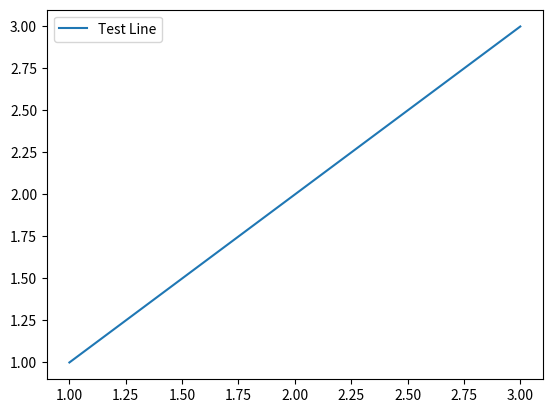

Reproduce this figure in Python.
"""
Test to reproduce the issue: legend draggable as keyword

This test should FAIL on the base commit (5c4595267ccd3daf78f5fd05693b7ecbcd575c1e)
and PASS on the head commit (73909bcb408886a22e2b84581d6b9e6d9907c813)
"""

import matplotlib.pyplot as plt
import matplotlib.legend as legend_module

def test_legend_draggable_keyword():
    """
    Test that the Legend class accepts a 'draggable' keyword argument.

    This reproduces the issue where users cannot pass draggable=True
    directly to the Legend __init__ method.
    """
    # Create a simple figure and axes
    fig, ax = plt.subplots()

    # Create some data to plot
    line, = ax.plot([1, 2, 3], [1, 2, 3], label='Test Line')

    # Try to create a legend with draggable=True keyword
    # This should work on the fixed version but fail on the buggy version
    try:
        # On the base commit, this will raise TypeError because draggable
        # is not a valid parameter
        leg = legend_module.Legend(
            ax,
            [line],
            ['Test Line'],
            draggable=True
        )
        ax.add_artist(leg)

        # Verify that the legend is actually draggable
        assert leg.get_draggable() is True, "Legend should be draggable"

        print("✓ Test passed: Legend accepts draggable keyword and is draggable")
        return True

    except TypeError as e:
        # On the base commit, we expect a TypeError about unexpected keyword argument
        if "draggable" in str(e):
            print(f"✗ Test failed (expected on base commit): {e}")
            return False
        else:
            # Some other TypeError - re-raise it
            raise
    except Exception as e:
        print(f"✗ Test failed with unexpected error: {e}")
        raise

if __name__ == "__main__":
    result = test_legend_draggable_keyword()
    if not result:
        exit(1)
    else:
        exit(0)
